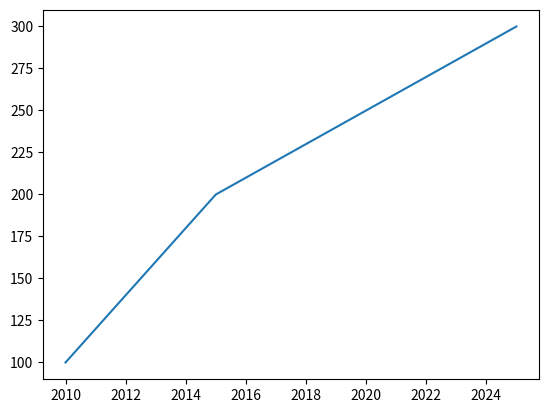

Source code (Python):
import matplotlib.pyplot as plt # visualization
x = [2010,2015,2020,2025] # x cord
y = [100,200,250,300] # y cord.
plt.plot(x,y) # Line graph
plt.show() # graph show
